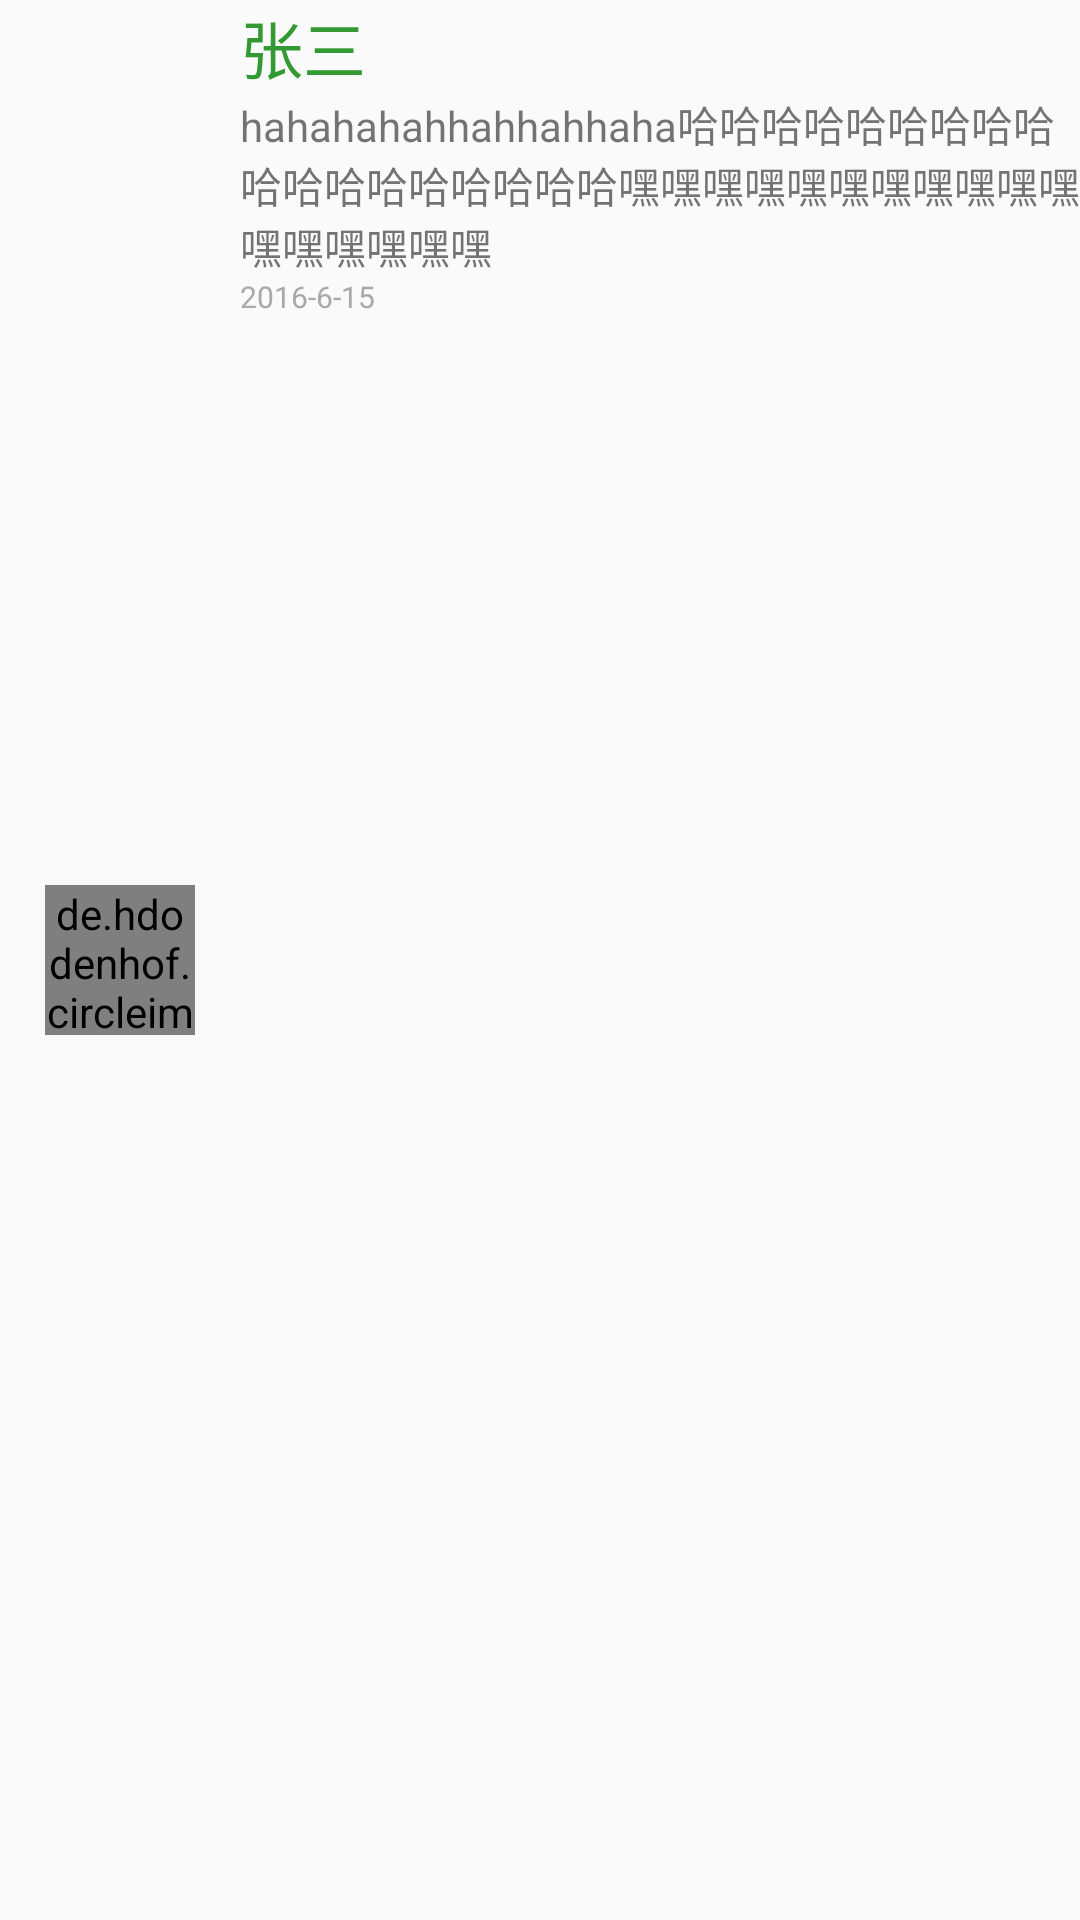

Here is an Android app screen rendered from its layout file. Give the layout XML and the strings, colors and styles it references.
<!-- AndroidManifest.xml: application theme AppTheme -->
<!-- res/layout/message_listitem.xml -->
<?xml version="1.0" encoding="utf-8"?>
<LinearLayout
    xmlns:android="http://schemas.android.com/apk/res/android"
    android:layout_width="match_parent"
    android:layout_height="wrap_content"
    android:orientation="horizontal">
    <de.hdodenhof.circleimageview.CircleImageView
        xmlns:app="http://schemas.android.com/apk/res-auto"
        android:id="@+id/messagelistitem_userimg"
        android:layout_width="50dp"
        android:layout_height="50dp"
        android:src="@drawable/userdefaultimg"
        app:civ_border_width="2dp"
        app:civ_border_color="#777777"
        android:layout_marginLeft="15dp"
        android:layout_gravity="center_vertical"/>
    <LinearLayout
        android:layout_width="match_parent"
        android:layout_height="wrap_content"
        android:layout_marginLeft="15dp"
        android:orientation="vertical">
        <TextView
            android:id="@+id/messagelistitem_username"
            android:layout_width="match_parent"
            android:text="张三"
            android:textSize="21dp"
            android:textColor="@color/win8_green"
            android:layout_height="wrap_content" />
        <TextView
            android:id="@+id/messagelistitem_content"
            android:layout_width="match_parent"
            android:layout_height="wrap_content"
            android:textSize="14dp"
            android:text="hahahahahhahhahhaha哈哈哈哈哈哈哈哈哈哈哈哈哈哈哈哈哈哈嘿嘿嘿嘿嘿嘿嘿嘿嘿嘿嘿嘿嘿嘿嘿嘿嘿"/>
        <TextView
            android:id="@+id/messagelistitem_time"
            android:layout_width="match_parent"
            android:layout_height="wrap_content"
            android:textSize="10dp"
            android:textColor="@color/DarkGray"
            android:layout_marginBottom="5dp"
            android:text="2016-6-15"/>
    </LinearLayout>


</LinearLayout>
<!-- resources referenced by this layout -->
<resources>
  <color name="DarkGray">#A9A9A9</color>
  <color name="win8_green">#339933</color>
  <style name="AppTheme" parent="Theme.AppCompat.Light.DarkActionBar">
          
          <item name="colorPrimary">@color/colorPrimary</item>
          <item name="colorPrimaryDark">@color/colorPrimaryDark</item>
          <item name="colorAccent">@color/colorAccent</item>
      </style>
  <color name="colorPrimary">#3F51B5</color>
  <color name="colorPrimaryDark">#303F9F</color>
  <color name="colorAccent">#FF4081</color>
</resources>
